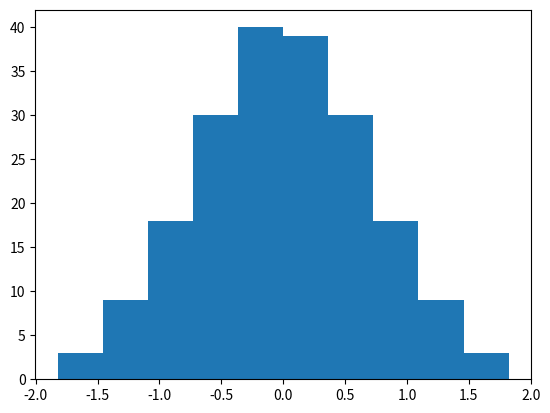

Write Python code to recreate this figure.
#!/usr/bin/env python

"[a beginning of] scikit-learn compatible implementation of GaussRank"

import numpy as np
import matplotlib.pyplot as plt

from scipy.special import erfinv

class GaussRankScaler():

	def __init__( self ):
		self.epsilon = 0.001
		self.lower = -1 + self.epsilon
		self.upper =  1 - self.epsilon
		self.range = self.upper - self.lower

	def fit_transform( self, X ):
	
		i = np.argsort( X, axis = 0 )
		j = np.argsort( i, axis = 0 )

		assert ( j.min() == 0 ).all()
		assert ( j.max() == len( j ) - 1 ).all()
		
		j_range = len( j ) - 1
		self.divider = j_range / self.range
		
		transformed = j / self.divider
		transformed = transformed - self.upper
		transformed = erfinv( transformed )
		
		return transformed
		
# just an example of output		
if __name__ == '__main__':
	# simulating normalized ranks from -0.99 to 0.99
	x = np.arange( -0.99, 1, 0.01 )
	y = erfinv( x )
	
	plt.hist( y )
		